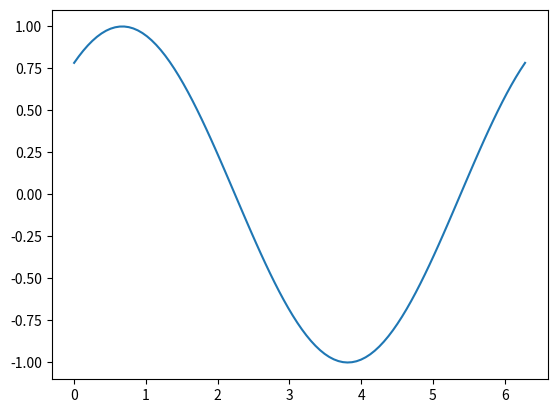

Write the Python code that produced this figure.
import matplotlib.pyplot as plt
import numpy as np

# Configuração inicial do plot
plt.ion()  # Modo interativo
fig, ax = plt.subplots()
x = np.linspace(0, 2 * np.pi, 100)
line, = ax.plot(x, np.sin(x))

# Loop para atualizar o plot
for i in range(10):
    # Atualizar os dados da linha
    line.set_ydata(np.sin(x + i * 0.1))
    
    # Redesenhar o plot
    plt.draw()
    plt.pause(0.1)  # Pausar para que o plot seja atualizado
    
    # Limpar a figura se necessário (não obrigatório)
    # ax.cla()

plt.ioff()  # Desativar o modo interativo
plt.show()  # Mostrar a figura final